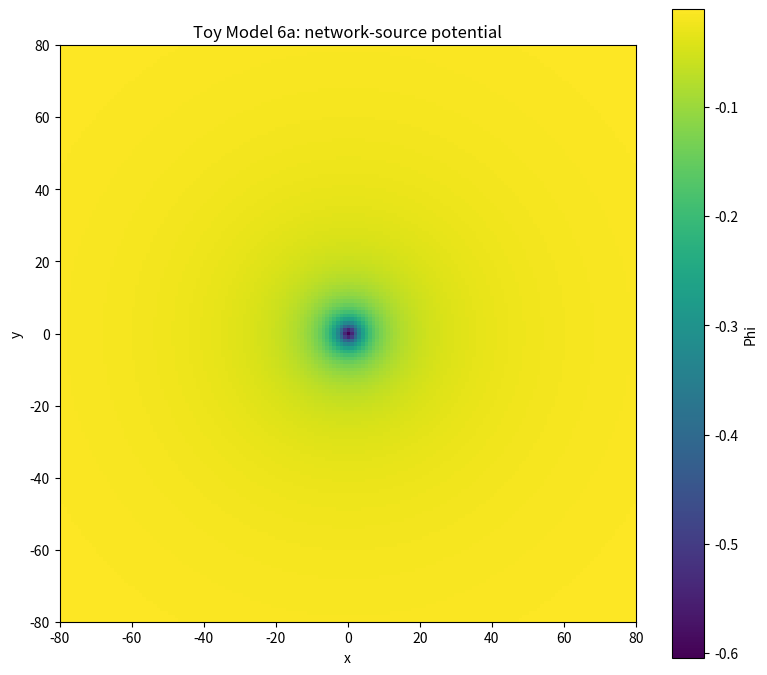
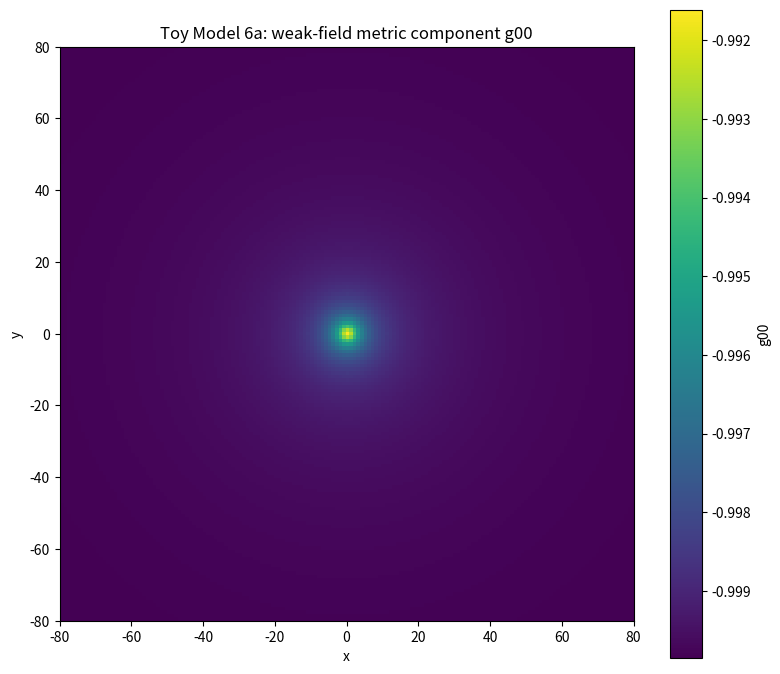
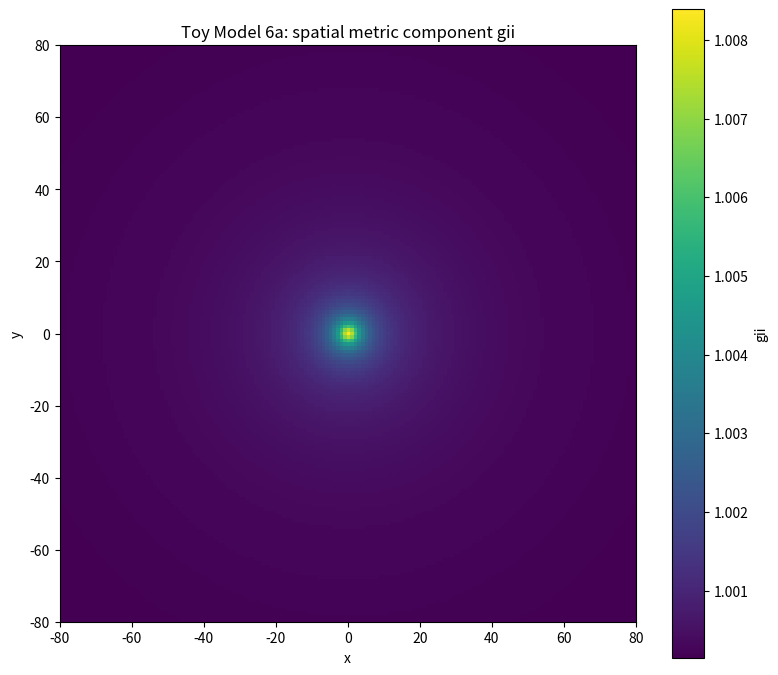
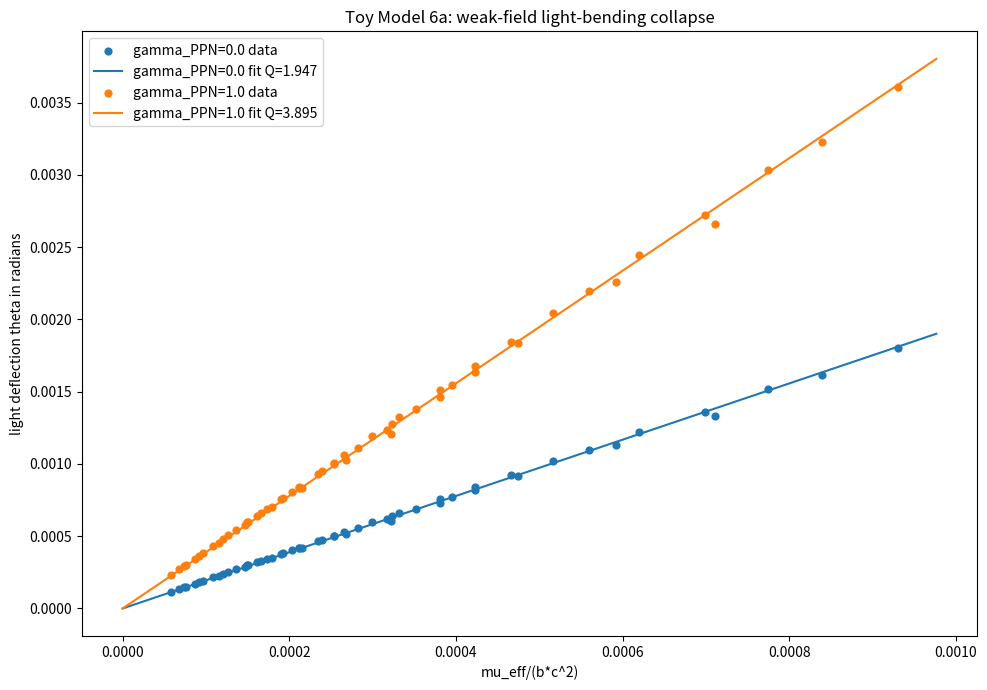
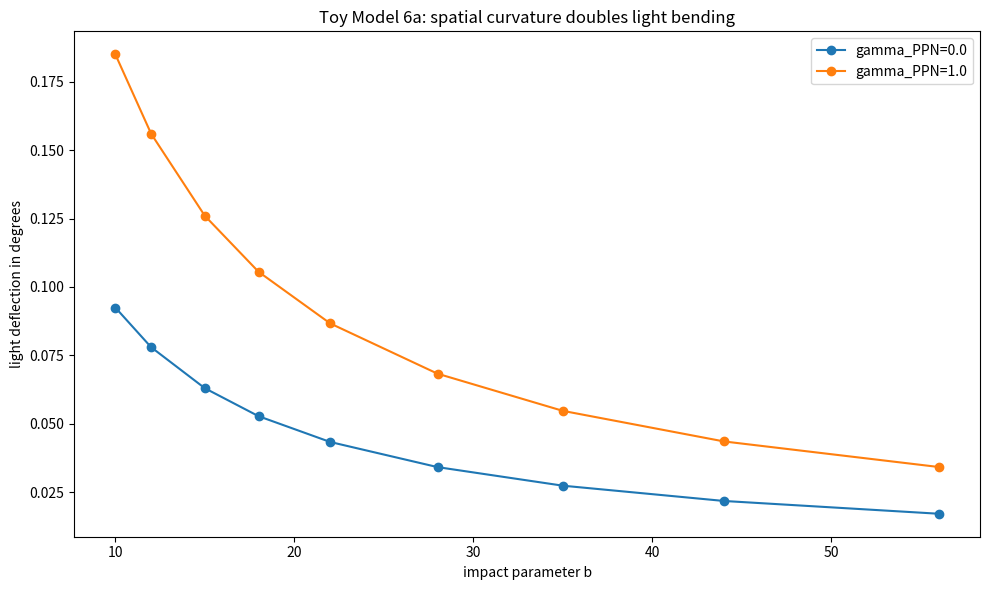
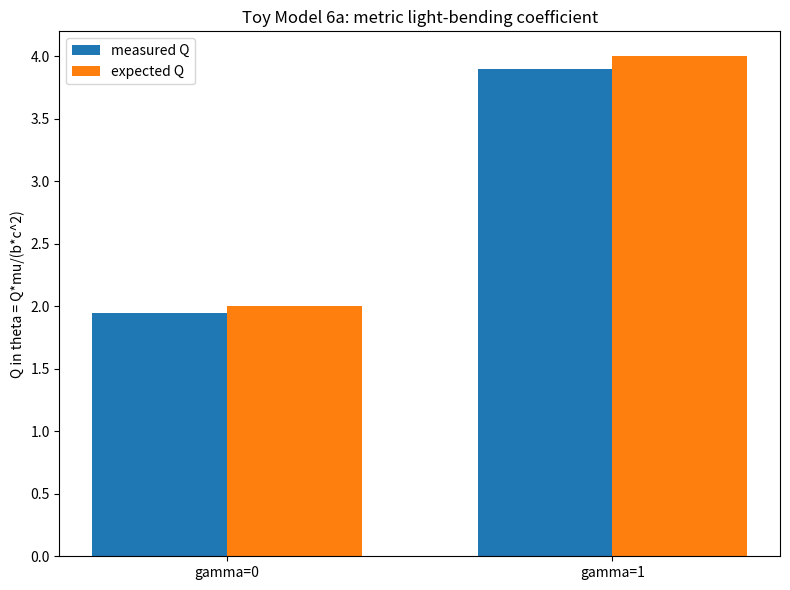

Write Python code to recreate these figures, in order.
import numpy as np
import matplotlib.pyplot as plt
import csv
import math

# ==============================================================
# TOY MODEL 6a: WEAK-FIELD METRIC WRAPPER
# ==============================================================
#
# Formal:
#     mu_eff = gamma_source*|Delta K_excess|
#     Phi(r) = -mu_eff/sqrt(r^2 + softening^2)
#
#     ds^2 = -(1 + 2*Phi/c^2)c^2 dt^2
#            + (1 - 2*gamma_PPN*Phi/c^2)(dx^2 + dy^2 + dz^2)
#
#     g_00 = -(1 + 2*Phi/c^2)
#     g_ij = (1 - 2*gamma_PPN*Phi/c^2) delta_ij
#
#     Newtonian limit:
#         a = -grad(Phi)
#
#     Weak light bending:
#         theta = 2*(1 + gamma_PPN)*mu_eff/(b*c^2)
#
# Microsoft/plain:
#     mu_eff = gamma_source*abs(delta_K_excess)
#     phi = -mu_eff/sqrt(r^2 + softening^2)
#
#     g00 = -(1 + 2*phi/c^2)
#     gij = (1 - 2*gamma_PPN*phi/c^2)*delta_ij
#
#     massive_particle_acceleration = -gradient(phi)
#
#     light_deflection = 2*(1 + gamma_PPN)*mu_eff/(b*c^2)
#
# Normal:
#     Toy Models 4 and 5 gave us a Newtonian-like potential from network sources.
#     Toy Model 6a wraps that potential into a weak-field metric and checks two things:
#       1. The metric gives the Newtonian force in the slow-particle limit.
#       2. Spatial curvature doubles light bending when gamma_PPN goes from 0 to 1.
#
# This is NOT full GR. It is a weak-field metric wrapper around our toy potential.

EPS = 1e-12


# --------------------------------------------------------------
# USER CONTROLS
# --------------------------------------------------------------

# Source-to-metric conversion.
GAMMA_SOURCE = 1.0

# Dimensionless toy speed of light.
# Keep c large enough that |Phi|/c^2 is small.
C_LIGHT = 12.0

# Baseline source.
BASE_ALPHA = 8.0
BASE_BETA = 0.25
BASE_RADIUS = 6.0

# Light bending scan.
B_VALUES = [10, 12, 15, 18, 22, 28, 35, 44, 56]
X_START = -650.0
X_END = 650.0
DX_RAY = 0.25

# Source cases for global collapse.
NETWORK_CASES = [
    {"label": "r4_a4_b035", "alpha": 4.0, "beta": 0.35, "radius": 4.0},
    {"label": "r4_a8_b025", "alpha": 8.0, "beta": 0.25, "radius": 4.0},
    {"label": "r6_a4_b035", "alpha": 4.0, "beta": 0.35, "radius": 6.0},
    {"label": "r6_a8_b025", "alpha": 8.0, "beta": 0.25, "radius": 6.0},
    {"label": "r8_a4_b035", "alpha": 4.0, "beta": 0.35, "radius": 8.0},
    {"label": "r8_a8_b025", "alpha": 8.0, "beta": 0.25, "radius": 8.0},
]

# Metric slice plot.
PLOT_L = 80.0
PLOT_N = 161

SUMMARY_CSV = "toy_model_6a_summary.csv"
RAY_CSV = "toy_model_6a_light_bending_data.csv"


# --------------------------------------------------------------
# TOY MODEL 1 CLOSED-FORM NETWORK SOURCE
# --------------------------------------------------------------

COEFFS = {
    4: (-0.371681415929, -0.371681415929, -0.300884955752, -0.300884955752),
    5: (-0.362416107383, -0.362416107383, -0.308724832215, -0.308724832215),
    6: (-0.314720812183, -0.314720812183, -0.274111675127, -0.274111675127),
    7: (-0.276679841897, -0.276679841897, -0.245059288538, -0.245059288538),
    8: (-0.258675078864, -0.258675078864, -0.233438485804, -0.233438485804),
}


def delta_K_excess(alpha, beta, radius):
    """
    Formal:
        Delta K_excess =
        c_beta*(sqrt(beta)-1)
        + c_inv_beta*(1/sqrt(beta)-1)
        + c_ab*(sqrt(alpha/beta)-1)
        + c_ba*(sqrt(beta/alpha)-1)

    Microsoft/plain:
        delta_K_excess =
            c_beta*(sqrt(beta)-1)
          + c_inv_beta*(1/sqrt(beta)-1)
          + c_ab*(sqrt(alpha/beta)-1)
          + c_ba*(sqrt(beta/alpha)-1)

    Normal:
        This is the exact Toy Model 1 source response.
    """
    r_int = int(radius)
    if r_int not in COEFFS:
        raise ValueError("radius must be one of 4, 5, 6, 7, 8")

    c_beta, c_inv_beta, c_ab, c_ba = COEFFS[r_int]

    return (
        c_beta * (math.sqrt(beta) - 1.0)
        + c_inv_beta * (1.0 / math.sqrt(beta) - 1.0)
        + c_ab * (math.sqrt(alpha / beta) - 1.0)
        + c_ba * (math.sqrt(beta / alpha) - 1.0)
    )


def mu_eff(alpha, beta, radius, gamma_source=1.0):
    """
    Formal:
        mu_eff = gamma_source*|Delta K_excess|

    Microsoft/plain:
        mu_eff = gamma_source*abs(delta_K_excess)

    Normal:
        Network curvature response becomes the gravitational source strength.
    """
    return gamma_source * abs(delta_K_excess(alpha, beta, radius))


# --------------------------------------------------------------
# POTENTIAL, FORCE, AND WEAK-FIELD METRIC
# --------------------------------------------------------------


def softening_from_radius(radius):
    return max(1.8, radius / 3.0)


def phi_point(x, y, mu, softening):
    r2 = x*x + y*y + softening*softening
    return -mu / math.sqrt(r2)


def grad_phi_point(x, y, mu, softening):
    """
    Formal:
        Phi = -mu/sqrt(r^2+s^2)
        grad(Phi) = mu*r_vec/(r^2+s^2)^(3/2)

    Microsoft/plain:
        grad_phi = mu*position/(r2+s2)^(3/2)
    """
    r2 = x*x + y*y + softening*softening
    denom = r2 ** 1.5
    return mu*x/denom, mu*y/denom


def force_point(x, y, mu, softening):
    gx, gy = grad_phi_point(x, y, mu, softening)
    return -gx, -gy


def metric_components(phi, c_light, gamma_ppn):
    """
    Formal:
        g_00 = -(1 + 2*Phi/c^2)
        g_xx = g_yy = g_zz = 1 - 2*gamma_PPN*Phi/c^2

    Microsoft/plain:
        g00 = -(1 + 2*phi/c^2)
        gii = 1 - 2*gamma_ppn*phi/c^2
    """
    g00 = -(1.0 + 2.0*phi/(c_light*c_light))
    gii = 1.0 - 2.0*gamma_ppn*phi/(c_light*c_light)
    return g00, gii


def metric_acceleration_from_g00(x, y, mu, softening, c_light):
    """
    Formal:
        g_00 = -(1 + 2*Phi/c^2)
        h_00 = g_00 + 1 = -2*Phi/c^2

        Newtonian weak-field limit gives:
        a = -grad(Phi)

    Microsoft/plain:
        metric slow-particle acceleration = -gradient(phi)

    Normal:
        This explicitly checks that the metric wrapper recovers the Newtonian force.
    """
    return force_point(x, y, mu, softening)


# --------------------------------------------------------------
# LIGHT-RAY EQUATION IN WEAK FIELD
# --------------------------------------------------------------


def ray_rhs(x, state, mu, softening, c_light, gamma_ppn):
    """
    We use x as the ray parameter.

    Formal:
        y''(x) = -((1 + gamma_PPN)/c^2) * partial_y Phi(x,y)

    Microsoft/plain:
        d2y_dx2 = -((1 + gamma_ppn)/c^2)*dphi_dy

    Normal:
        gamma_PPN = 0 gives Newtonian-like light bending.
        gamma_PPN = 1 gives GR-like weak-field light bending.
    """
    y, slope = state
    _, dphi_dy = grad_phi_point(x, y, mu, softening)
    dslope_dx = -((1.0 + gamma_ppn)/(c_light*c_light)) * dphi_dy
    return np.array([slope, dslope_dx], dtype=float)


def rk4_x_step(x, state, dx, rhs_func):
    k1 = rhs_func(x, state)
    k2 = rhs_func(x + 0.5*dx, state + 0.5*dx*k1)
    k3 = rhs_func(x + 0.5*dx, state + 0.5*dx*k2)
    k4 = rhs_func(x + dx, state + dx*k3)
    return state + (dx/6.0)*(k1 + 2.0*k2 + 2.0*k3 + k4)


def simulate_light_ray(mu, radius, b, c_light, gamma_ppn):
    """
    Formal:
        theta = final slope angle of null ray

    Microsoft/plain:
        theta = atan(final_dy_dx)
    """
    softening = softening_from_radius(radius)
    x = X_START
    state = np.array([float(b), 0.0], dtype=float)

    min_r = 1e99

    def rhs(xx, st):
        return ray_rhs(xx, st, mu, softening, c_light, gamma_ppn)

    n_steps = int((X_END - X_START) / DX_RAY)

    for _ in range(n_steps):
        y = state[0]
        rr = math.sqrt(x*x + y*y)
        if rr < min_r:
            min_r = rr

        state = rk4_x_step(x, state, DX_RAY, rhs)
        x += DX_RAY

    final_slope = state[1]
    theta = abs(math.atan(final_slope))

    return {
        "theta_rad": float(theta),
        "theta_deg": float(math.degrees(theta)),
        "final_slope": float(final_slope),
        "min_r": float(min_r),
    }


# --------------------------------------------------------------
# FITTING TOOLS
# --------------------------------------------------------------


def r2_score(y, pred):
    y = np.asarray(y, dtype=float)
    pred = np.asarray(pred, dtype=float)

    if len(y) < 2:
        return np.nan

    ss_res = np.sum((y - pred)**2)
    ss_tot = np.sum((y - np.mean(y))**2)

    if ss_tot <= EPS:
        return np.nan

    return float(1.0 - ss_res/ss_tot)


def fit_origin(x, y):
    x = np.asarray(x, dtype=float)
    y = np.asarray(y, dtype=float)

    denom = np.sum(x*x)

    if denom <= EPS:
        return np.nan, np.full_like(y, np.nan), np.nan

    q = float(np.sum(x*y) / denom)
    pred = q*x

    return q, pred, r2_score(y, pred)


def fit_power_law_b(b_values, theta_values):
    b = np.asarray(b_values, dtype=float)
    theta = np.asarray(theta_values, dtype=float)

    mask = (b > 0) & (theta > 0)

    if np.sum(mask) < 3:
        return np.nan, np.nan, np.nan

    log_b = np.log(b[mask])
    log_t = np.log(theta[mask])

    X = np.vstack([np.ones_like(log_b), -log_b]).T

    coeffs, _, _, _ = np.linalg.lstsq(X, log_t, rcond=None)

    log_A, p = coeffs
    pred_log = log_A - p*log_b

    R2 = r2_score(log_t, pred_log)

    return float(math.exp(log_A)), float(p), float(R2)


# --------------------------------------------------------------
# TESTS
# --------------------------------------------------------------


def weak_field_metric_grid_test(mu, radius, c_light, gamma_ppn):
    soft = softening_from_radius(radius)

    xs = np.linspace(-PLOT_L, PLOT_L, PLOT_N)
    ys = np.linspace(-PLOT_L, PLOT_L, PLOT_N)

    X, Y = np.meshgrid(xs, ys, indexing="ij")

    R2 = X*X + Y*Y + soft*soft

    Phi = -mu / np.sqrt(R2)

    G00 = -(1.0 + 2.0*Phi/(c_light*c_light))
    GII = 1.0 - 2.0*gamma_ppn*Phi/(c_light*c_light)

    weakness = np.max(np.abs(2.0*Phi/(c_light*c_light)))

    return xs, ys, Phi, G00, GII, float(weakness), soft


def newtonian_limit_test(mu, radius, c_light):
    """
    Compare direct force to metric slow-particle acceleration on sample points.
    """
    soft = softening_from_radius(radius)

    points = []

    for x in [-40, -25, -12, 12, 25, 40]:
        for y in [10, 18, 30, 45]:
            points.append((float(x), float(y)))

    diffs = []
    norms = []
    rows = []

    for x, y in points:
        fx, fy = force_point(x, y, mu, soft)
        ax, ay = metric_acceleration_from_g00(x, y, mu, soft, c_light)

        diff = math.sqrt((fx-ax)**2 + (fy-ay)**2)
        norm = math.sqrt(fx*fx + fy*fy)

        diffs.append(diff)
        norms.append(norm)

        rows.append({
            "x": x,
            "y": y,
            "force_x": fx,
            "force_y": fy,
            "metric_ax": ax,
            "metric_ay": ay,
            "diff": diff,
        })

    rel_error = math.sqrt(np.sum(np.array(diffs)**2)) / (
        math.sqrt(np.sum(np.array(norms)**2)) + EPS
    )

    return float(rel_error), rows


def run_light_bending_scan():
    ray_rows = []

    for case in NETWORK_CASES:
        label = case["label"]
        alpha = case["alpha"]
        beta = case["beta"]
        radius = case["radius"]

        dK = delta_K_excess(alpha, beta, radius)
        mu = mu_eff(alpha, beta, radius, GAMMA_SOURCE)

        for gamma_ppn in [0.0, 1.0]:
            for b in B_VALUES:
                out = simulate_light_ray(mu, radius, b, C_LIGHT, gamma_ppn)

                expected = 2.0*(1.0 + gamma_ppn)*mu/(b*C_LIGHT*C_LIGHT)

                row = {
                    "case": label,
                    "alpha": alpha,
                    "beta": beta,
                    "radius": radius,
                    "delta_K_excess": dK,
                    "mu_eff": mu,
                    "gamma_PPN": gamma_ppn,
                    "c_light": C_LIGHT,
                    "b": float(b),
                    "theta_rad": out["theta_rad"],
                    "theta_deg": out["theta_deg"],
                    "expected_theta_rad": expected,
                    "ratio_to_expected": out["theta_rad"]/(expected + EPS),
                    "min_r": out["min_r"],
                }

                ray_rows.append(row)

    return ray_rows


def summarize_light_bending(ray_rows):
    summaries = []

    for gamma_ppn in [0.0, 1.0]:
        subset = [r for r in ray_rows if r["gamma_PPN"] == gamma_ppn]

        x = np.array(
            [r["mu_eff"]/(r["b"]*r["c_light"]**2) for r in subset],
            dtype=float,
        )

        y = np.array([r["theta_rad"] for r in subset], dtype=float)

        Q, pred, R2 = fit_origin(x, y)

        ratios = np.array([r["ratio_to_expected"] for r in subset], dtype=float)

        expected_Q = 2.0*(1.0 + gamma_ppn)

        summaries.append({
            "gamma_PPN": gamma_ppn,
            "Q_fit": Q,
            "expected_Q": expected_Q,
            "Q_ratio": Q/(expected_Q + EPS),
            "R2": R2,
            "ratio_mean": float(np.mean(ratios)),
            "ratio_std": float(np.std(ratios)),
            "ratio_cv": float(np.std(ratios)/(np.mean(ratios) + EPS)),
        })

    case_summaries = []
    labels = sorted(set(r["case"] for r in ray_rows))

    for gamma_ppn in [0.0, 1.0]:
        for label in labels:
            subset = [
                r for r in ray_rows
                if r["gamma_PPN"] == gamma_ppn and r["case"] == label
            ]

            b = np.array([r["b"] for r in subset], dtype=float)
            t = np.array([r["theta_rad"] for r in subset], dtype=float)

            A, p, R2p = fit_power_law_b(b, t)

            case_summaries.append({
                "case": label,
                "gamma_PPN": gamma_ppn,
                "p_bending": p,
                "R2_power": R2p,
            })

    return summaries, case_summaries


# --------------------------------------------------------------
# CSV AND PLOTS
# --------------------------------------------------------------


def save_csv(filename, rows):
    if not rows:
        print("No rows to save:", filename)
        return

    keys = list(rows[0].keys())

    with open(filename, "w", newline="") as f:
        writer = csv.DictWriter(f, fieldnames=keys)
        writer.writeheader()
        writer.writerows(rows)

    print("Saved CSV:", filename)


def make_plots(xs, ys, Phi, G00, GII, ray_rows, light_summaries):
    extent = [xs[0], xs[-1], ys[0], ys[-1]]

    plt.figure(figsize=(8, 7))
    plt.imshow(Phi.T, origin="lower", extent=extent)
    plt.colorbar(label="Phi")
    plt.xlabel("x")
    plt.ylabel("y")
    plt.title("Toy Model 6a: network-source potential")
    plt.tight_layout()
    plt.savefig("toy_model_6a_potential_slice.png", dpi=200)
    plt.show()

    plt.figure(figsize=(8, 7))
    plt.imshow(G00.T, origin="lower", extent=extent)
    plt.colorbar(label="g00")
    plt.xlabel("x")
    plt.ylabel("y")
    plt.title("Toy Model 6a: weak-field metric component g00")
    plt.tight_layout()
    plt.savefig("toy_model_6a_g00_slice.png", dpi=200)
    plt.show()

    plt.figure(figsize=(8, 7))
    plt.imshow(GII.T, origin="lower", extent=extent)
    plt.colorbar(label="gii")
    plt.xlabel("x")
    plt.ylabel("y")
    plt.title("Toy Model 6a: spatial metric component gii")
    plt.tight_layout()
    plt.savefig("toy_model_6a_gii_slice.png", dpi=200)
    plt.show()

    plt.figure(figsize=(10, 7))

    for gamma_ppn in [0.0, 1.0]:
        subset = [r for r in ray_rows if r["gamma_PPN"] == gamma_ppn]

        x = np.array(
            [r["mu_eff"]/(r["b"]*r["c_light"]**2) for r in subset],
            dtype=float,
        )

        y = np.array([r["theta_rad"] for r in subset], dtype=float)

        summary = [s for s in light_summaries if s["gamma_PPN"] == gamma_ppn][0]
        Q = summary["Q_fit"]

        plt.scatter(x, y, s=24, label="gamma_PPN=%.1f data" % gamma_ppn)

        xx = np.linspace(0, max(x)*1.05, 200)
        plt.plot(xx, Q*xx, label="gamma_PPN=%.1f fit Q=%.3f" % (gamma_ppn, Q))

    plt.xlabel("mu_eff/(b*c^2)")
    plt.ylabel("light deflection theta in radians")
    plt.title("Toy Model 6a: weak-field light-bending collapse")
    plt.legend()
    plt.tight_layout()
    plt.savefig("toy_model_6a_light_bending_collapse.png", dpi=200)
    plt.show()

    plt.figure(figsize=(10, 6))

    base_case = "r6_a8_b025"

    for gamma_ppn in [0.0, 1.0]:
        subset = [
            r for r in ray_rows
            if r["gamma_PPN"] == gamma_ppn and r["case"] == base_case
        ]

        subset = sorted(subset, key=lambda row: row["b"])

        b = [r["b"] for r in subset]
        theta_deg = [r["theta_deg"] for r in subset]

        plt.plot(b, theta_deg, marker="o", label="gamma_PPN=%.1f" % gamma_ppn)

    plt.xlabel("impact parameter b")
    plt.ylabel("light deflection in degrees")
    plt.title("Toy Model 6a: spatial curvature doubles light bending")
    plt.legend()
    plt.tight_layout()
    plt.savefig("toy_model_6a_gamma_comparison.png", dpi=200)
    plt.show()

    plt.figure(figsize=(8, 6))

    gammas = [s["gamma_PPN"] for s in light_summaries]
    Qs = [s["Q_fit"] for s in light_summaries]
    expected = [s["expected_Q"] for s in light_summaries]
    labels = ["gamma=%.0f" % g for g in gammas]

    idx = np.arange(len(labels))
    width = 0.35

    plt.bar(idx - width/2, Qs, width, label="measured Q")
    plt.bar(idx + width/2, expected, width, label="expected Q")

    plt.xticks(idx, labels)
    plt.ylabel("Q in theta = Q*mu/(b*c^2)")
    plt.title("Toy Model 6a: metric light-bending coefficient")
    plt.legend()
    plt.tight_layout()
    plt.savefig("toy_model_6a_Q_factor_comparison.png", dpi=200)
    plt.show()

    print("Saved plots:")
    print("toy_model_6a_potential_slice.png")
    print("toy_model_6a_g00_slice.png")
    print("toy_model_6a_gii_slice.png")
    print("toy_model_6a_light_bending_collapse.png")
    print("toy_model_6a_gamma_comparison.png")
    print("toy_model_6a_Q_factor_comparison.png")


# --------------------------------------------------------------
# MAIN
# --------------------------------------------------------------


def main():
    print("\n==============================================================")
    print("TOY MODEL 6a: WEAK-FIELD METRIC WRAPPER")
    print("==============================================================")

    print("\nFormal:")
    print("    mu_eff = gamma_source*|Delta K_excess|")
    print("    g_00 = -(1 + 2*Phi/c^2)")
    print("    g_ij = (1 - 2*gamma_PPN*Phi/c^2) delta_ij")
    print("    Newtonian limit: a = -grad(Phi)")
    print("    light bending: theta = 2*(1+gamma_PPN)*mu_eff/(b*c^2)")

    print("\nMicrosoft/plain:")
    print("    mu_eff = gamma_source*abs(delta_K_excess)")
    print("    g00 = -(1 + 2*phi/c^2)")
    print("    gij = (1 - 2*gamma_ppn*phi/c^2)*delta_ij")
    print("    acceleration = -gradient(phi)")
    print("    light_deflection = 2*(1+gamma_ppn)*mu_eff/(b*c^2)")

    print("\nNormal:")
    print("    We wrap the network-source Poisson potential into a weak-field metric.")
    print("    This is the first bridge from Newtonian-like gravity toward geometry.")

    dK_base = delta_K_excess(BASE_ALPHA, BASE_BETA, BASE_RADIUS)
    mu_base = mu_eff(BASE_ALPHA, BASE_BETA, BASE_RADIUS, GAMMA_SOURCE)
    soft_base = softening_from_radius(BASE_RADIUS)

    print("\nBaseline network source:")
    print("    alpha =", BASE_ALPHA)
    print("    beta =", BASE_BETA)
    print("    radius =", BASE_RADIUS)
    print("    delta_K_excess =", dK_base)
    print("    mu_eff =", mu_base)
    print("    softening =", soft_base)
    print("    c_light =", C_LIGHT)

    xs, ys, Phi, G00, GII, weakness, soft = weak_field_metric_grid_test(
        mu_base,
        BASE_RADIUS,
        C_LIGHT,
        gamma_ppn=1.0,
    )

    newtonian_rel_error, newtonian_rows = newtonian_limit_test(
        mu_base,
        BASE_RADIUS,
        C_LIGHT,
    )

    print("\n==============================================================")
    print("METRIC WEAK-FIELD AND NEWTONIAN-LIMIT TEST")
    print("==============================================================")

    print("\nFormal:")
    print("    weak_field_parameter = max |2*Phi/c^2|")
    print("    a_metric = -grad(Phi)")

    print("\nMicrosoft/plain:")
    print("    weakness = max(abs(2*phi/c^2))")
    print("    metric_acceleration should equal -gradient(phi)")

    print("\nResults:")
    print("    weak_field_parameter =", weakness)
    print("    Newtonian-limit relative acceleration error =", newtonian_rel_error)

    ray_rows = run_light_bending_scan()
    light_summaries, case_summaries = summarize_light_bending(ray_rows)

    print("\n==============================================================")
    print("LIGHT-BENDING METRIC TEST")
    print("==============================================================")

    print("\nFormal:")
    print("    theta = Q*mu_eff/(b*c^2)")
    print("    Q_expected = 2*(1 + gamma_PPN)")

    print("\nMicrosoft/plain:")
    print("    theta = Q*mu_eff/(b*c^2)")
    print("    gamma_PPN=0 should give Q=2")
    print("    gamma_PPN=1 should give Q=4")

    print("\nResults:")

    for s in light_summaries:
        print("    gamma_PPN =", s["gamma_PPN"])
        print("        Q_fit =", s["Q_fit"])
        print("        Q_expected =", s["expected_Q"])
        print("        Q_ratio =", s["Q_ratio"])
        print("        R2 =", s["R2"])
        print("        ratio_mean(theta/expected) =", s["ratio_mean"])
        print("        ratio_cv =", s["ratio_cv"])

    gamma0 = [r for r in ray_rows if r["gamma_PPN"] == 0.0]
    gamma1 = [r for r in ray_rows if r["gamma_PPN"] == 1.0]

    pair_ratios = []

    for r0 in gamma0:
        matches = [
            r1 for r1 in gamma1
            if r1["case"] == r0["case"] and abs(r1["b"] - r0["b"]) < 1e-9
        ]

        if matches:
            r1 = matches[0]
            pair_ratios.append(r1["theta_rad"]/(r0["theta_rad"] + EPS))

    ratio_gamma1_to_gamma0 = float(np.mean(pair_ratios))
    ratio_gamma1_to_gamma0_std = float(np.std(pair_ratios))

    print("\nSpatial curvature doubling check:")
    print("    mean theta(gamma_PPN=1)/theta(gamma_PPN=0) =", ratio_gamma1_to_gamma0)
    print("    std  theta(gamma_PPN=1)/theta(gamma_PPN=0) =", ratio_gamma1_to_gamma0_std)
    print("    expected ratio = 2")

    summary_rows = []

    for s in light_summaries:
        row = dict(s)
        row["weak_field_parameter"] = weakness
        row["newtonian_relative_error"] = newtonian_rel_error
        row["gamma1_to_gamma0_mean"] = ratio_gamma1_to_gamma0
        row["gamma1_to_gamma0_std"] = ratio_gamma1_to_gamma0_std
        summary_rows.append(row)

    save_csv(RAY_CSV, ray_rows)
    save_csv(SUMMARY_CSV, summary_rows)

    weak_pass = weakness < 0.05
    newton_pass = newtonian_rel_error < 1e-12

    gamma0_summary = [s for s in light_summaries if s["gamma_PPN"] == 0.0][0]
    gamma1_summary = [s for s in light_summaries if s["gamma_PPN"] == 1.0][0]

    gamma0_pass = gamma0_summary["R2"] > 0.995 and abs(gamma0_summary["Q_fit"] - 2.0) < 0.15
    gamma1_pass = gamma1_summary["R2"] > 0.995 and abs(gamma1_summary["Q_fit"] - 4.0) < 0.30
    ratio_pass = abs(ratio_gamma1_to_gamma0 - 2.0) < 0.05

    print("\n==============================================================")
    print("FINAL TOY MODEL 6a SUMMARY")
    print("==============================================================")

    print("\nFormal:")
    print("    Phi -> g_mu_nu")
    print("    g_00 = -(1 + 2*Phi/c^2)")
    print("    g_ij = (1 - 2*gamma_PPN*Phi/c^2) delta_ij")
    print("    a = -grad(Phi)")
    print("    theta_light = 2*(1+gamma_PPN)*mu_eff/(b*c^2)")

    print("\nMicrosoft/plain:")
    print("    phi -> metric")
    print("    g00 = -(1 + 2*phi/c^2)")
    print("    gij = (1 - 2*gamma_ppn*phi/c^2)*delta_ij")
    print("    acceleration = -gradient(phi)")
    print("    light_deflection = 2*(1+gamma_ppn)*mu_eff/(b*c^2)")

    print("\nNormal:")
    print("    The network-source potential can be inserted into a weak-field metric.")
    print("    The metric keeps the Newtonian limit and gives the expected light-bending factor.")

    print("\nResults:")
    print("    weak_field_parameter =", weakness)
    print("    Newtonian-limit relative error =", newtonian_rel_error)
    print("    gamma_PPN=0: Q_fit =", gamma0_summary["Q_fit"], "R2 =", gamma0_summary["R2"])
    print("    gamma_PPN=1: Q_fit =", gamma1_summary["Q_fit"], "R2 =", gamma1_summary["R2"])
    print("    gamma1/gamma0 deflection ratio =", ratio_gamma1_to_gamma0)

    if weak_pass:
        print("\nWEAK-FIELD CONDITION: PASS")
    else:
        print("\nWEAK-FIELD CONDITION: CHECK")

    if newton_pass:
        print("NEWTONIAN LIMIT: PASS")
    else:
        print("NEWTONIAN LIMIT: CHECK")

    if gamma0_pass:
        print("GAMMA=0 LIGHT BENDING: PASS")
    else:
        print("GAMMA=0 LIGHT BENDING: CHECK")

    if gamma1_pass:
        print("GAMMA=1 LIGHT BENDING: PASS")
    else:
        print("GAMMA=1 LIGHT BENDING: CHECK")

    if ratio_pass:
        print("SPATIAL-CURVATURE DOUBLING: PASS")
    else:
        print("SPATIAL-CURVATURE DOUBLING: CHECK")

    if weak_pass and newton_pass and gamma0_pass and gamma1_pass and ratio_pass:
        print("\nRESULT: PASS")
        print("Toy Model 6a supports the weak-field metric bridge:")
        print("network source -> Poisson potential -> weak-field metric -> Newtonian force + light bending")
    else:
        print("\nRESULT: MIXED")
        print("The metric wrapper is useful, but inspect the diagnostics.")

    print("==============================================================")

    make_plots(xs, ys, Phi, G00, GII, ray_rows, light_summaries)


if __name__ == "__main__":
    main()
